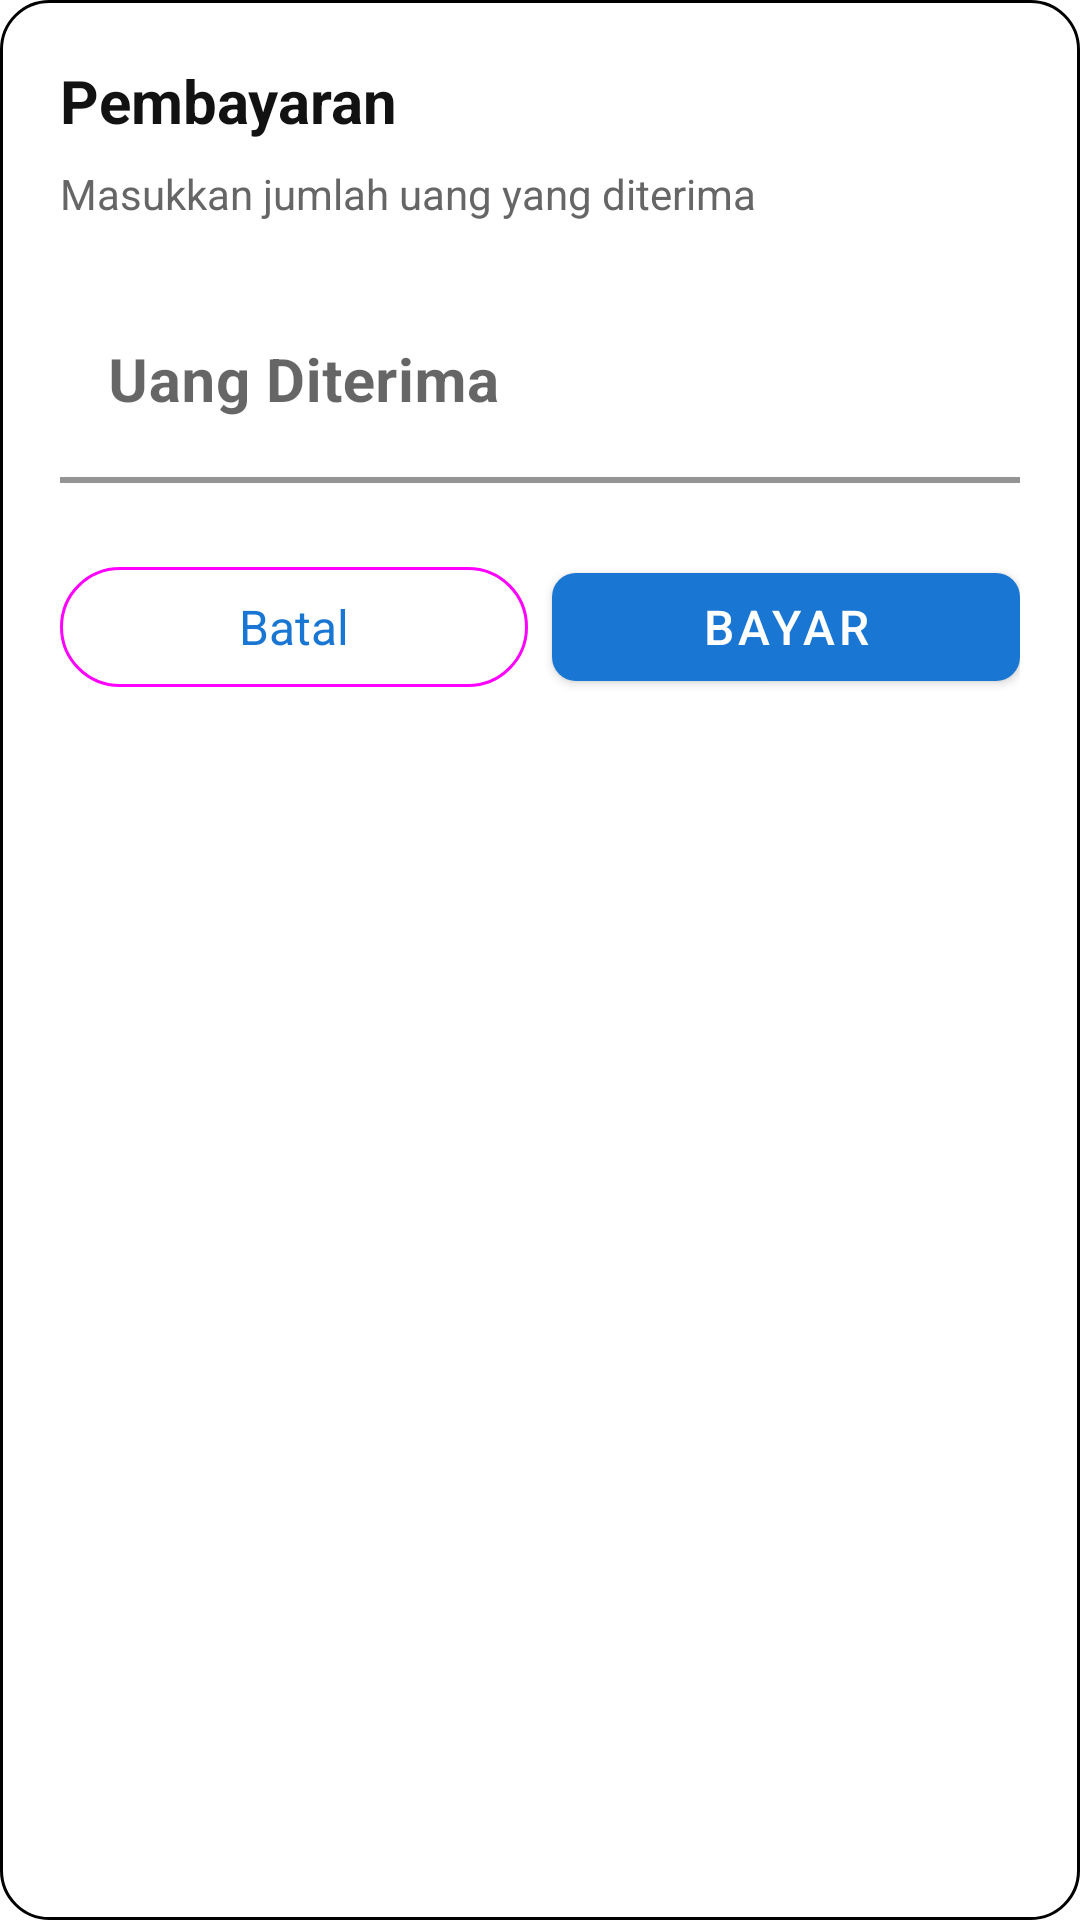

Android layout source for this screen:
<!-- AndroidManifest.xml: application theme Theme.MiniKasir -->
<!-- res/layout/dialog_payment.xml -->
<?xml version="1.0" encoding="utf-8"?>
<LinearLayout xmlns:android="http://schemas.android.com/apk/res/android"
    xmlns:app="http://schemas.android.com/apk/res-auto"
    android:layout_width="match_parent"
    android:layout_height="wrap_content"
    android:orientation="vertical"
    android:padding="20dp"
    android:background="@drawable/bg_card_payment">

    
    <TextView
        android:layout_width="wrap_content"
        android:layout_height="wrap_content"
        android:text="Pembayaran"
        android:textSize="20sp"
        android:textStyle="bold"
        android:textColor="#121212"
        android:layout_marginBottom="8dp" />

    <TextView
        android:layout_width="wrap_content"
        android:layout_height="wrap_content"
        android:text="Masukkan jumlah uang yang diterima"
        android:textSize="14sp"
        android:textColor="#666666"
        android:layout_marginBottom="20dp" />

    
    <com.google.android.material.textfield.TextInputLayout
        android:layout_width="match_parent"
        android:layout_height="wrap_content"
        android:layout_marginBottom="16dp"
        android:hint="Uang Diterima"
        app:prefixText="Rp "
        app:prefixTextColor="?attr/colorOnSurface"
        app:boxBackgroundMode="filled"
        app:boxBackgroundColor="?attr/colorSurface"
        app:boxCornerRadiusTopStart="12dp"
        app:boxCornerRadiusTopEnd="12dp"
        app:boxCornerRadiusBottomStart="12dp"
        app:boxCornerRadiusBottomEnd="12dp"
        app:hintTextColor="?attr/colorPrimary"
        app:boxStrokeColor="?attr/colorPrimary"
        app:boxStrokeWidth="2dp"
        app:boxStrokeWidthFocused="3dp">

        <com.google.android.material.textfield.TextInputEditText
            android:id="@+id/etUangDiterima"
            android:layout_width="match_parent"
            android:layout_height="wrap_content"
            android:inputType="numberDecimal"
            android:textSize="20sp"
            android:textStyle="bold"
            android:textColor="?attr/colorOnSurface"
            android:minHeight="64dp"
            android:paddingStart="16dp"
            android:paddingEnd="16dp"
            android:paddingTop="20dp"
            android:paddingBottom="20dp"
            android:maxLines="1"
            android:imeOptions="actionDone"
            android:gravity="center_vertical" />
    </com.google.android.material.textfield.TextInputLayout>

    
    <LinearLayout
        android:id="@+id/layoutKembalian"
        android:layout_width="match_parent"
        android:layout_height="wrap_content"
        android:orientation="vertical"
        android:padding="16dp"
        android:background="@drawable/bg_card_result"
        android:layout_marginBottom="24dp"
        android:visibility="gone">

        <LinearLayout
            android:layout_width="match_parent"
            android:layout_height="wrap_content"
            android:orientation="horizontal"
            android:gravity="center_vertical">

            <TextView
                android:layout_width="0dp"
                android:layout_height="wrap_content"
                android:layout_weight="1"
                android:text="Kembalian"
                android:textSize="14sp"
                android:textColor="#666666" />

            <TextView
                android:id="@+id/tvKembalian"
                android:layout_width="wrap_content"
                android:layout_height="wrap_content"
                android:text="Rp 0"
                android:textSize="18sp"
                android:textStyle="bold"
                android:textColor="?attr/colorPrimary" />
        </LinearLayout>

        
        <TextView
            android:layout_width="wrap_content"
            android:layout_height="wrap_content"
            android:layout_marginTop="4dp"
            android:text="Silakan berikan kembalian kepada pelanggan"
            android:textSize="12sp"
            android:textColor="#888888" />
    </LinearLayout>

    
    <LinearLayout
        android:layout_width="match_parent"
        android:layout_height="wrap_content"
        android:orientation="horizontal"
        android:gravity="end"
        android:paddingTop="8dp">

        <com.google.android.material.button.MaterialButton
            android:id="@+id/btnBatal"
            android:layout_width="0dp"
            android:layout_height="wrap_content"
            android:layout_weight="1"
            android:text="Batal"
            android:layout_marginEnd="8dp"
            android:minHeight="48dp"
            android:textSize="16sp"
            style="@style/Widget.Material3.Button.OutlinedButton" />

        <com.google.android.material.button.MaterialButton
            android:id="@+id/btnBayar"
            android:layout_width="0dp"
            android:layout_height="wrap_content"
            android:layout_weight="1"
            android:text="Bayar"
            android:minHeight="48dp"
            android:textSize="16sp"
            app:cornerRadius="8dp" />
    </LinearLayout>
</LinearLayout>
<!-- resources referenced by this layout -->
<resources>
  <!-- drawable bg_card_payment (drawable) -->
  <?xml version="1.0" encoding="utf-8"?>
  <shape xmlns:android="http://schemas.android.com/apk/res/android">
      <solid android:color="?attr/colorSurface" />
      <corners android:radius="16dp" />
      <stroke android:width="1dp" android:color="?attr/colorOutline" />
  </shape>
  <style name="Theme.MiniKasir" parent="Theme.MaterialComponents.DayNight.NoActionBar">
          <item name="colorBackground">@color/colorBackground</item>
          <item name="colorSurface">@color/colorSurface</item>
          <item name="colorPrimary">@color/colorPrimary</item>
          <item name="colorPrimaryDark">@color/colorPrimaryDark</item>
          <item name="colorAccent">@color/colorAccent</item>
          <item name="android:colorBackground">@color/colorBackground</item>
          <item name="colorOnPrimary">@color/colorOnPrimary</item>
          <item name="colorOnBackground">@color/colorOnBackground</item>
          <item name="colorOnSurface">@color/colorOnSurface</item>
          <item name="colorOnSurfaceVariant">@color/grey</item>
          <item name="windowActionBar">false</item>
          <item name="windowNoTitle">true</item>
      </style>
  <color name="colorBackground">#FFFFFF</color>
  <color name="colorSurface">#FFFFFF</color>
  <color name="colorPrimary">#1976D2</color>
  <color name="colorPrimaryDark">#0D47A1</color>
  <color name="colorAccent">#03A9F4</color>
  <color name="colorOnPrimary">#FFFFFF</color>
  <color name="colorOnBackground">#000000</color>
  <color name="colorOnSurface">#000000</color>
  <color name="grey">#9E9E9E</color>
</resources>
